7-way image classification set "split_dataset" from GitHub (naitripanchal/Rice_Crop_Disease_Detection_using_Hybrid_CNN-VIT_Aproach); label vocabulary: brown spot fungal disease, damaged by pests, downy mildew fungal disease, hispa pest damage, leaf streak bacterial disease, leaf blight bacterial disease, tungro viral disease.

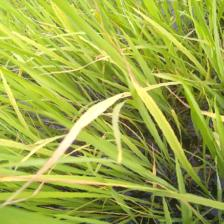
Label: tungro viral disease

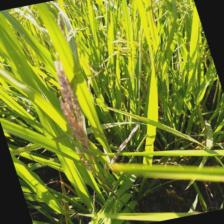
Label: damaged by pests

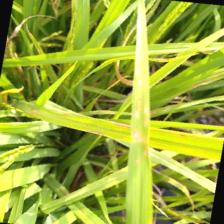
Label: brown spot fungal disease

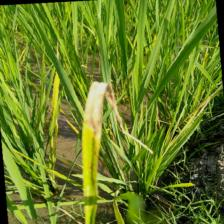
Label: downy mildew fungal disease

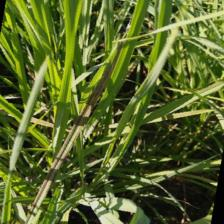
Label: leaf streak bacterial disease

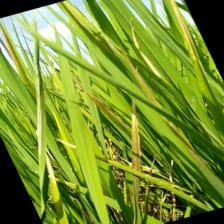
Label: leaf blight bacterial disease
